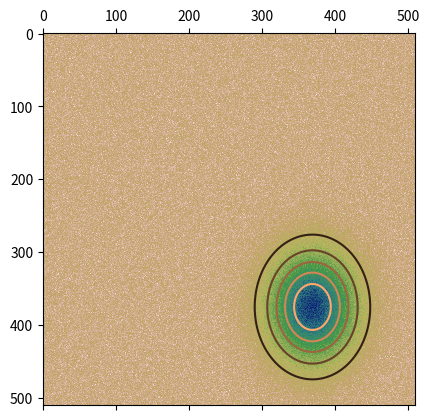

The script that saved this image:
'''
[redacted]
Mazerra group
Gaussian Beam Profile Extraction
'''

# import relevant modules
import numpy as np
import matplotlib.pyplot as mp
from scipy import optimize

# define neccesary functions
def gauss_1d(height, centre, width):
    '''Generates Gaussian with given parameters'''
    return lambda x: height * np.exp(-(np.power(x - centre, 2) / (2 * width ** 2)))

def gauss_2d(height, centre_x, centre_y, width_x, width_y):
    '''Generates Gaussian with given parameters'''
    return lambda x, y : height*np.exp(-(np.power(x - centre_x, 2)/(2 * width_x ** 2) + np.power(y - centre_y, 2) / (2 * width_y ** 2)))

# can fit a gaussian to data by calculating its 'moments' (mean, variance, width, height)
def moments(data):
    '''Calculates parameters of a 2D gaussian function by calculating its moments (height, x, y, centre_x, centre_y width_x, width_y'''
    total = data.sum()
    X, Y = np.indices(data.shape)
    centre_x = (X*data).sum()/total
    centre_y = (Y*data).sum()/total
    height = data.max()
    # extract entire column from data of y
    col = data[:, int(centre_y)]
    width_x = np.sqrt(np.abs((np.arange(col.size) - centre_x) ** 2 * col).sum() / col.sum())
    row = data[:, int(centre_x)]
    width_y = np.sqrt(np.abs((np.arange(col.size) - centre_y) ** 2 * row).sum() / row.sum())
    return height, centre_x, centre_y, width_x, width_y

def fitgauss_2d(data):
    '''Returns 2D Gaussian parameters from fit (height, x, y, width_x, width_y'''
    params = moments(data)
    err_fun = lambda p: np.ravel(gauss_2d(*p)(*np.indices(data.shape)) - data)
    p, success = optimize.leastsq(err_fun, params)
    return p

''' Test data set - generate dummy gaussian in 2D and then extract FWHM in x and y, plotting fit to data '''

# generate pixel grid
x = np.arange(start=-255, stop=255, step=1)
y = np.arange(start=-255, stop=255, step=1)
x, y = np.meshgrid(x, y)

# gaussian attributes
# amplitude
height = np.random.randint(low=5, high=10, size=1)
# centre point x
x_0 = int(np.round(np.max(x)/2))
centre_x = np.random.randint(low=x_0 - x_0 * 0.1, high=x_0 + x_0 * 0.1, size=1)
# centre point y
y_0 = int(np.round(np.max(y)/2))
centre_y = np.random.randint(low=y_0 - y_0 * 0.1, high=y_0 + y_0 * 0.1, size=1)
# width in x
width_x = np.random.randint(low=x_0 - x_0 * 0.8 , high=x_0 - x_0 * 0.6, size=1)
# width in y
width_y = np.random.randint(low=y_0 - y_0 * 0.8, high=y_0 - y_0 * 0.6, size=1)

# generate gaussian and add noise to data
z = gauss_2d(height, centre_x, centre_y, width_x, width_y)(x, y)
noise = 0.5 * np.random.normal(loc=0.6, scale=1, size=z.shape)
z += noise
'''
# plot data
fig, ax = mp.subplots(1, 1)
gauss_test = ax.contourf(x, y, z)
ax.set_title(' Random Beam Profile ')
ax.set(xlabel='Pixel', ylabel='Pixel')
fig.colorbar(gauss_test)
mp.show()
'''

mp.matshow(z, cmap=mp.cm.gist_earth_r)

params = fitgauss_2d(z)
fit = gauss_2d(*params)

mp.contour(fit(*np.indices(z.shape)), cmap=mp.cm.copper)
ax = mp.gca()
